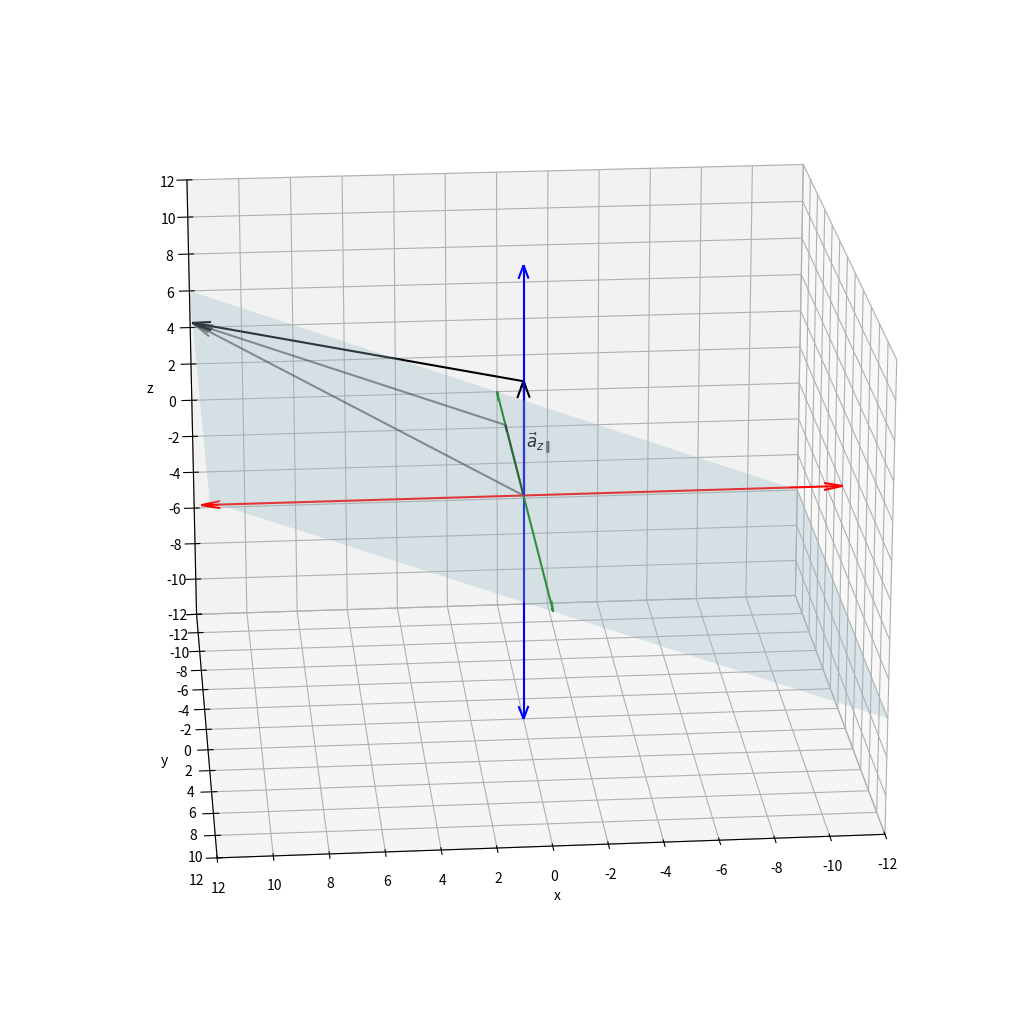

Here is the Python script that generated this plot:
import matplotlib.pyplot as plt
import numpy as np
import math


#################
# Canvas
#################
fig = plt.figure(figsize=(10, 10))
ax = fig.add_subplot(projection='3d')

ax.set_xlim([-12, 12])
ax.set_ylim([-12, 12])
ax.set_zlim([-12, 12])

ax.set_xticks(np.arange(-12, 13, 2))
ax.set_yticks(np.arange(-12, 13, 2))
ax.set_zticks(np.arange(-12, 13, 2))

ax.set_xlabel('x')
ax.set_ylabel('y')
ax.set_zlabel('z')

origin = np.array([0, 0, 0])

ax.quiver(*origin, 1, 0, 0, color='red', length=12, arrow_length_ratio=0.06)
ax.quiver(*origin, -1, 0, 0, color='red', length=12, arrow_length_ratio=0.06)
ax.quiver(*origin, 0, 1, 0, color='green', length=12, arrow_length_ratio=0.06)
ax.quiver(*origin, 0, -1, 0, color='green', length=12, arrow_length_ratio=0.06)
ax.quiver(*origin, 0, 0, 1, color='blue', length=12, arrow_length_ratio=0.06)
ax.quiver(*origin, 0, 0, -1, color='blue', length=12, arrow_length_ratio=0.06)

# data
tilt = 0.5
x = np.linspace(-12, 12, 10)
y = np.linspace(-12, 12, 10)
x, y = np.meshgrid(x, y)
z = tilt * x
ax.plot_surface(x, y, z, alpha=0.3, color='lightblue')

a = np.array([12, -8, 12 * tilt])
b = np.array([0, -8, 0])
bn = b / np.linalg.norm(b)

apar = np.dot(a, bn) * bn
aperp = a - apar

z = np.array([0, 0, 1])
zn = z / np.linalg.norm(z)
azpar = np.dot(a, zn) * zn
azperp = a - azpar

ax.quiver(*origin, *z, color='black', length=6, arrow_length_ratio=0.06)
ax.quiver(*origin, *azpar, color='black', length=1, arrow_length_ratio=0.15)
ax.quiver(*azpar, *azperp, color='black', length=1, arrow_length_ratio=0.06)

ax.quiver(*origin, *a, color='black', alpha=0.5, length=1, arrow_length_ratio=0.06)
ax.quiver(*origin, *b, color='black', alpha=0.5, length=1, arrow_length_ratio=0.06)
ax.quiver(*apar, *(aperp), color='black', alpha=0.5, length=1, arrow_length_ratio=0.06)

ax.text(*origin + [0, 1, 3], r'$\vec{a}_{z\parallel}$', color='black', fontsize=12)

ax.view_init(elev=20, azim=85)
plt.subplots_adjust(left=0, right=1, top=1, bottom=0)

plt.show()
